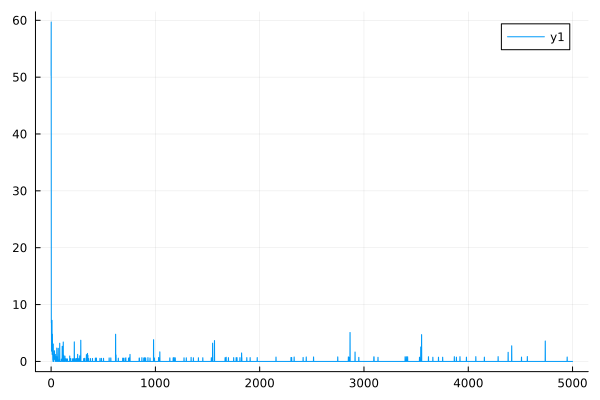

The data file committed next to this chart (first rows):
0	50.293821496957236
1	59.7
2	6.791
3	6.89
4	1.805
5	1.842
6	4.252
7	4.274
8	7.191
9	7.226
10	1.221
11	1.232
12	4.784
13	4.794
14	1.217
15	1.225
16	0.277
17	0.2789
18	0.0001797
19	0.0001727
20	3.057
21	3.068
22	0.0001352
23	0.0001308
24	0.303
25	0.3044
26	0.0001056
27	0.0001026
28	1.179
29	1.183
30	0.343
31	0.3442
32	1.869
33	1.873
34	0.6533
35	0.6552
36	0.357
37	0.358
38	0.3612
39	0.3622
40	1.232
41	1.235
42	5.271428416040154e-5
43	5.1778684642748715e-5
44	4.9111242634868656e-5
45	4.827889535818258e-5
46	4.590044996161952e-5
47	4.515612517729175e-5
48	0.3803
49	0.3811
50	0.8618
51	0.8632
52	3.8329057991748236e-5
53	3.7777243508780964e-5
54	2.356
55	2.357
56	0.8788
57	0.88
58	0.3655
59	0.3661
60	3.119257558799154e-5
... 4,940 more rows
